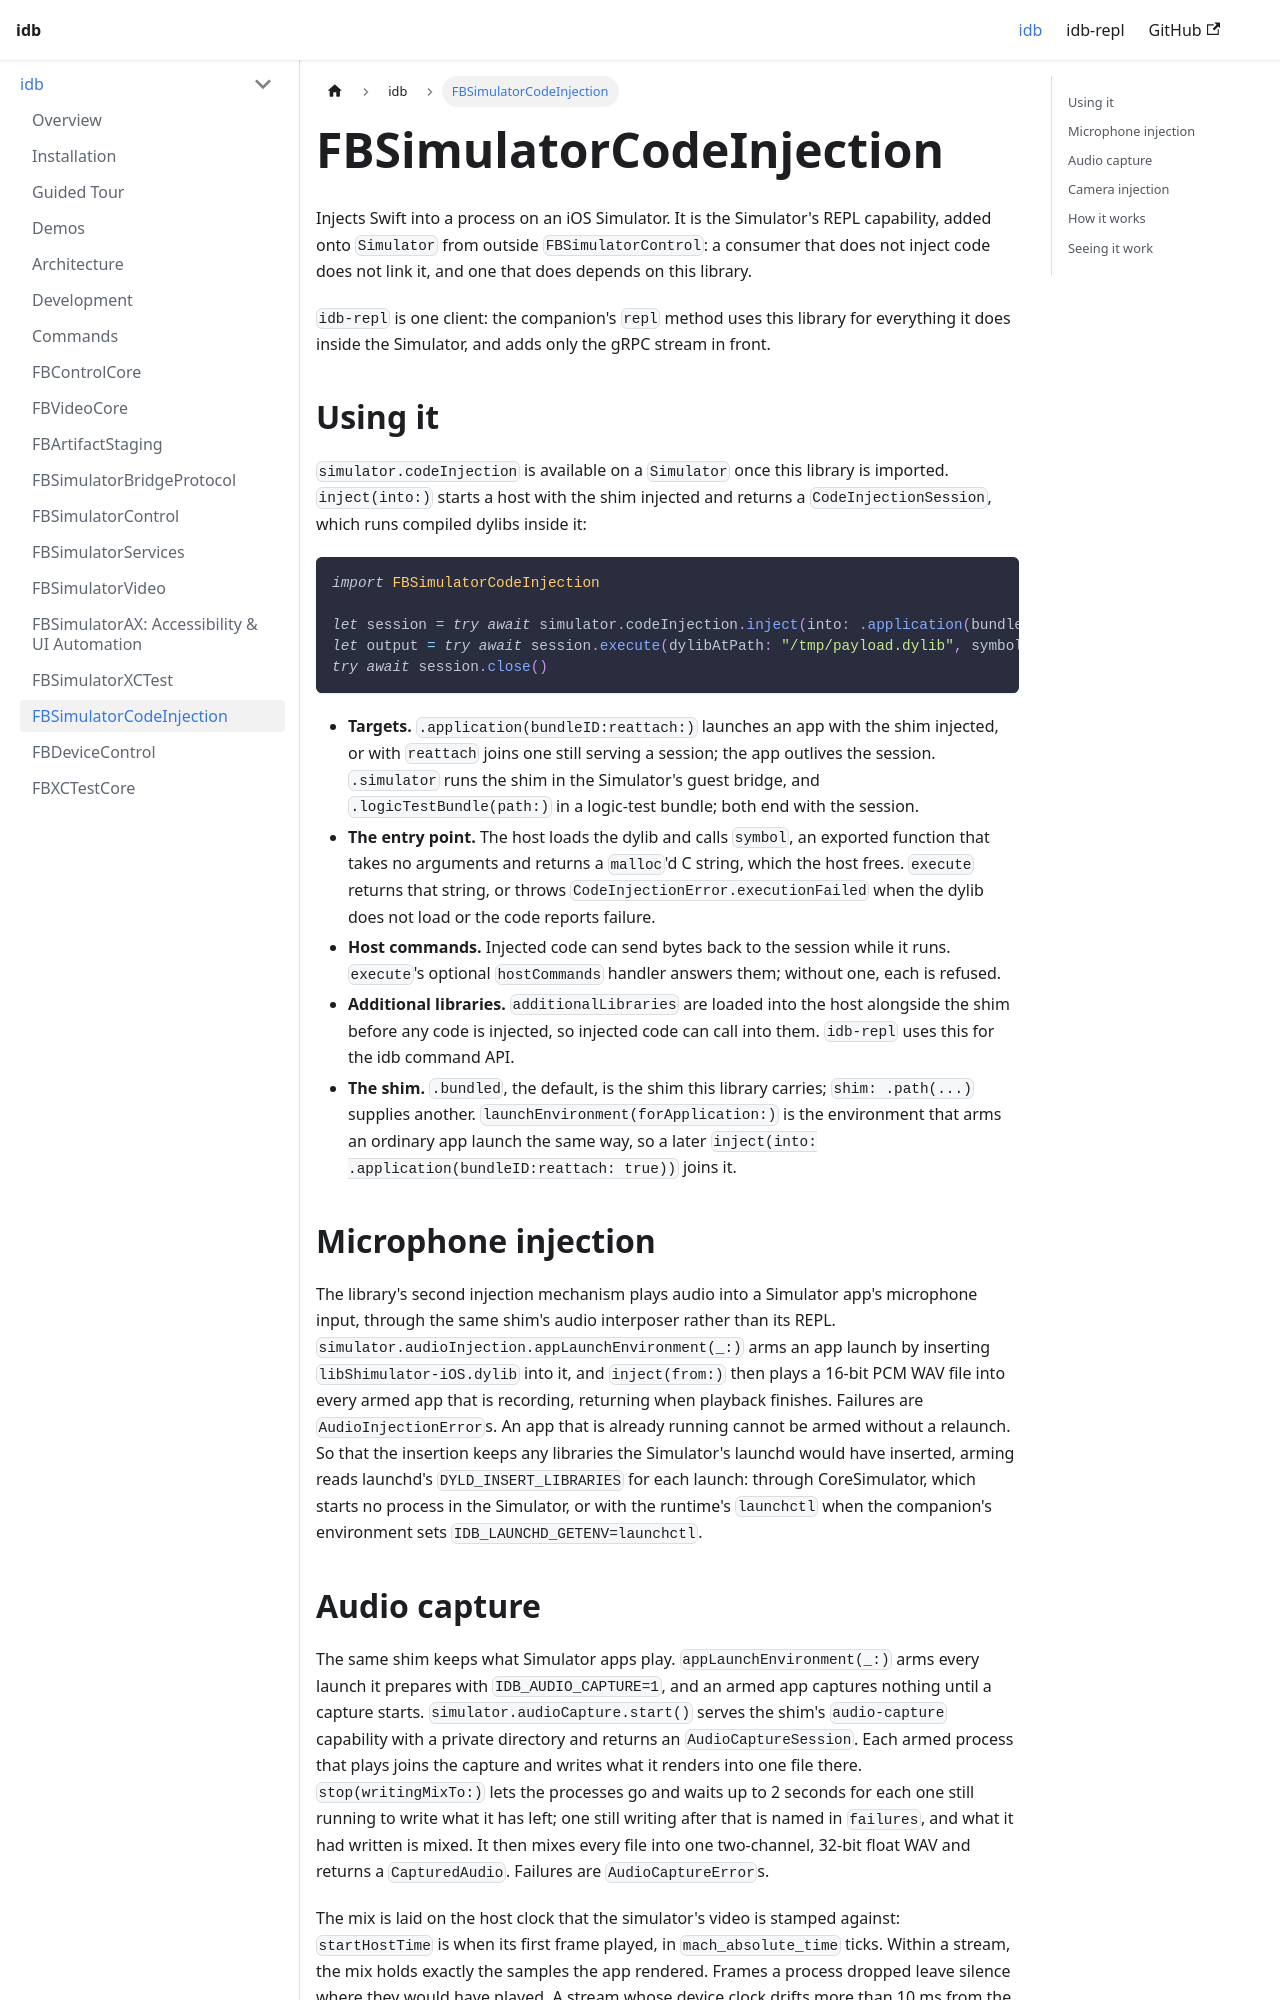

repository: facebook/idb · page: idb/fbsimulatorcodeinjection/index.html · generator: docusaurus

# FBSimulatorCodeInjection

Injects Swift into a process on an iOS Simulator. It is the Simulator's REPL capability, added onto `Simulator` from outside `FBSimulatorControl`: a consumer that does not inject code does not link it, and one that does depends on this library.

`idb-repl` is one client: the companion's `repl` method uses this library for everything it does inside the Simulator, and adds only the gRPC stream in front.

## Using it

`simulator.codeInjection` is available on a `Simulator` once this library is imported. `inject(into:)` starts a host with the shim injected and returns a `CodeInjectionSession`, which runs compiled dylibs inside it:

```swift
import FBSimulatorCodeInjection

let session = try await simulator.codeInjection.inject(into: .application(bundleID: "com.example.App"))
let output = try await session.execute(dylibAtPath: "/tmp/payload.dylib", symbol: "payload_entry")
try await session.close()
```

- **Targets.** `.application(bundleID:reattach:)` launches an app with the shim injected, or with `reattach` joins one still serving a session; the app outlives the session. `.simulator` runs the shim in the Simulator's guest bridge, and `.logicTestBundle(path:)` in a logic-test bundle; both end with the session.
- **The entry point.** The host loads the dylib and calls `symbol`, an exported function that takes no arguments and returns a `malloc`'d C string, which the host frees. `execute` returns that string, or throws `CodeInjectionError.executionFailed` when the dylib does not load or the code reports failure.
- **Host commands.** Injected code can send bytes back to the session while it runs. `execute`'s optional `hostCommands` handler answers them; without one, each is refused.
- **Additional libraries.** `additionalLibraries` are loaded into the host alongside the shim before any code is injected, so injected code can call into them. `idb-repl` uses this for the idb command API.
- **The shim.** `.bundled`, the default, is the shim this library carries; `shim: .path(...)` supplies another. `launchEnvironment(forApplication:)` is the environment that arms an ordinary app launch the same way, so a later `inject(into: .application(bundleID:reattach: true))` joins it.

## Microphone injection

The library's second injection mechanism plays audio into a Simulator app's microphone input, through the same shim's audio interposer rather than its REPL. `simulator.audioInjection.appLaunchEnvironment(_:)` arms an app launch by inserting `libShimulator-iOS.dylib` into it, and `inject(from:)` then plays a 16-bit PCM WAV file into every armed app that is recording, returning when playback finishes. Failures are `AudioInjectionError`s. An app that is already running cannot be armed without a relaunch. So that the insertion keeps any libraries the Simulator's launchd would have inserted, arming reads launchd's `DYLD_INSERT_LIBRARIES` for each launch: through CoreSimulator, which starts no process in the Simulator, or with the runtime's `launchctl` when the companion's environment sets `IDB_LAUNCHD_GETENV=launchctl`.
